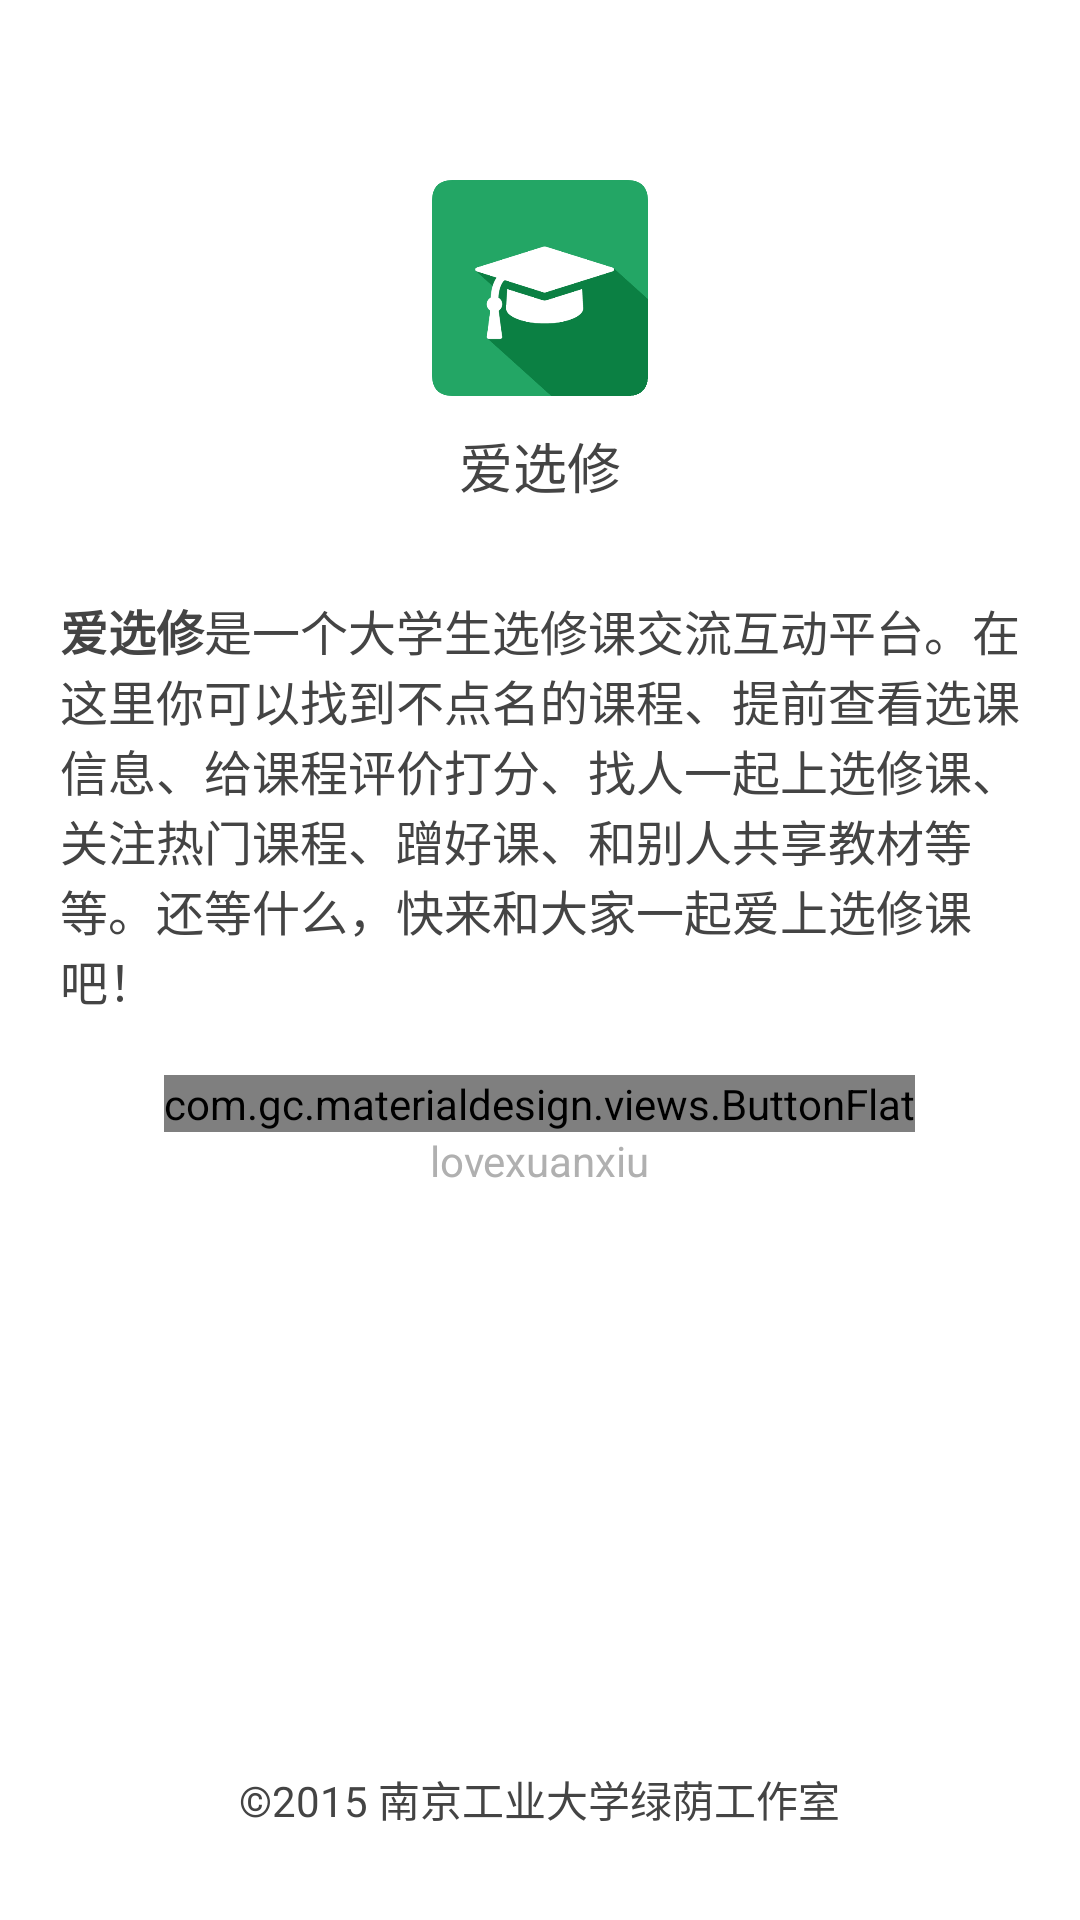

Layout XML and referenced resources for this Android screen:
<!-- AndroidManifest.xml: application theme MyBaseAppTheme -->
<!-- res/layout/activity_about.xml -->
<?xml version="1.0" encoding="utf-8"?>
<RelativeLayout xmlns:android="http://schemas.android.com/apk/res/android"
    android:layout_width="match_parent"
    android:layout_height="match_parent"
    android:background="@color/white"
    android:orientation="vertical"
    android:padding="10dp">

    <ImageView
        android:id="@+id/logo"
        android:layout_width="72dp"
        android:layout_height="72dp"
        android:layout_centerHorizontal="true"
        android:layout_marginTop="50dp"
        android:src="@drawable/logo" />

    <TextView
        android:id="@+id/appname"
        android:layout_width="wrap_content"
        android:layout_height="wrap_content"
        android:layout_below="@id/logo"
        android:layout_centerHorizontal="true"
        android:layout_marginTop="10dp"
        android:text="爱选修"
        android:textSize="18sp" />

    <TextView
        android:id="@+id/intro"
        android:layout_width="match_parent"
        android:layout_height="wrap_content"
        android:layout_below="@id/appname"
        android:layout_centerHorizontal="true"
        android:layout_marginLeft="10dp"
        android:layout_marginRight="10dp"
        android:layout_marginTop="30dp"
        android:text="@string/app_about"
        android:textSize="16sp" />

    <com.gc.materialdesign.views.ButtonFlat
        android:id="@+id/follow_wechat"
        android:layout_width="wrap_content"
        android:layout_height="wrap_content"
        android:layout_below="@id/intro"
        android:layout_centerHorizontal="true"
        android:layout_marginTop="20dp"
        android:background="@color/primarycolor"
        android:text="@string/follow_wechat" />

    <TextView
        android:id="@+id/wechat_number"
        android:layout_width="wrap_content"
        android:layout_height="wrap_content"
        android:layout_below="@id/follow_wechat"
        android:layout_centerHorizontal="true"
        android:text="@string/wechat_number"
        android:textColor="@color/secondarytext" />

    <TextView
        android:layout_width="wrap_content"
        android:layout_height="wrap_content"
        android:layout_alignParentBottom="true"
        android:layout_centerHorizontal="true"
        android:layout_marginBottom="20dp"
        android:text="©2015 南京工业大学绿荫工作室" />

</RelativeLayout>
<!-- resources referenced by this layout -->
<resources>
  <color name="primarycolor">#0f9d58</color>
  <color name="secondarytext">#b0b0b0</color>
  <color name="white">#FFFFFF</color>
  <!-- drawable logo: png bitmap (drawable-xxhdpi, 24054 bytes) -->
  <string name="app_about"><b>爱选修</b>是一个大学生选修课交流互动平台。在这里你可以找到不点名的课程、提前查看选课信息、给课程评价打分、找人一起上选修课、关注热门课程、蹭好课、和别人共享教材等等。还等什么，快来和大家一起爱上选修课吧！</string>
  <string name="follow_wechat">关注微信</string>
  <string name="wechat_number">lovexuanxiu</string>
  <style name="MyBaseAppTheme" parent="Theme.AppCompat.Light.DarkActionBar">
          <item name="android:textColor">@color/primarytextcolor</item>
          
          
          <item name="android:actionBarStyle">@style/MyActionBar</item>
          
          <item name="actionBarStyle">@style/MyActionBar</item>
          
      </style>
  <color name="primarytextcolor">#444444</color>
  <style name="MyActionBar" parent="@style/Widget.AppCompat.Light.ActionBar.Solid.Inverse">
          <item name="android:background">@color/primarycolor</item>
          
          <item name="background">@color/primarycolor</item>
          <item name="android:textColor">@color/white</item> <item name="android:windowContentOverlay">@null</item>
      </style>
</resources>
